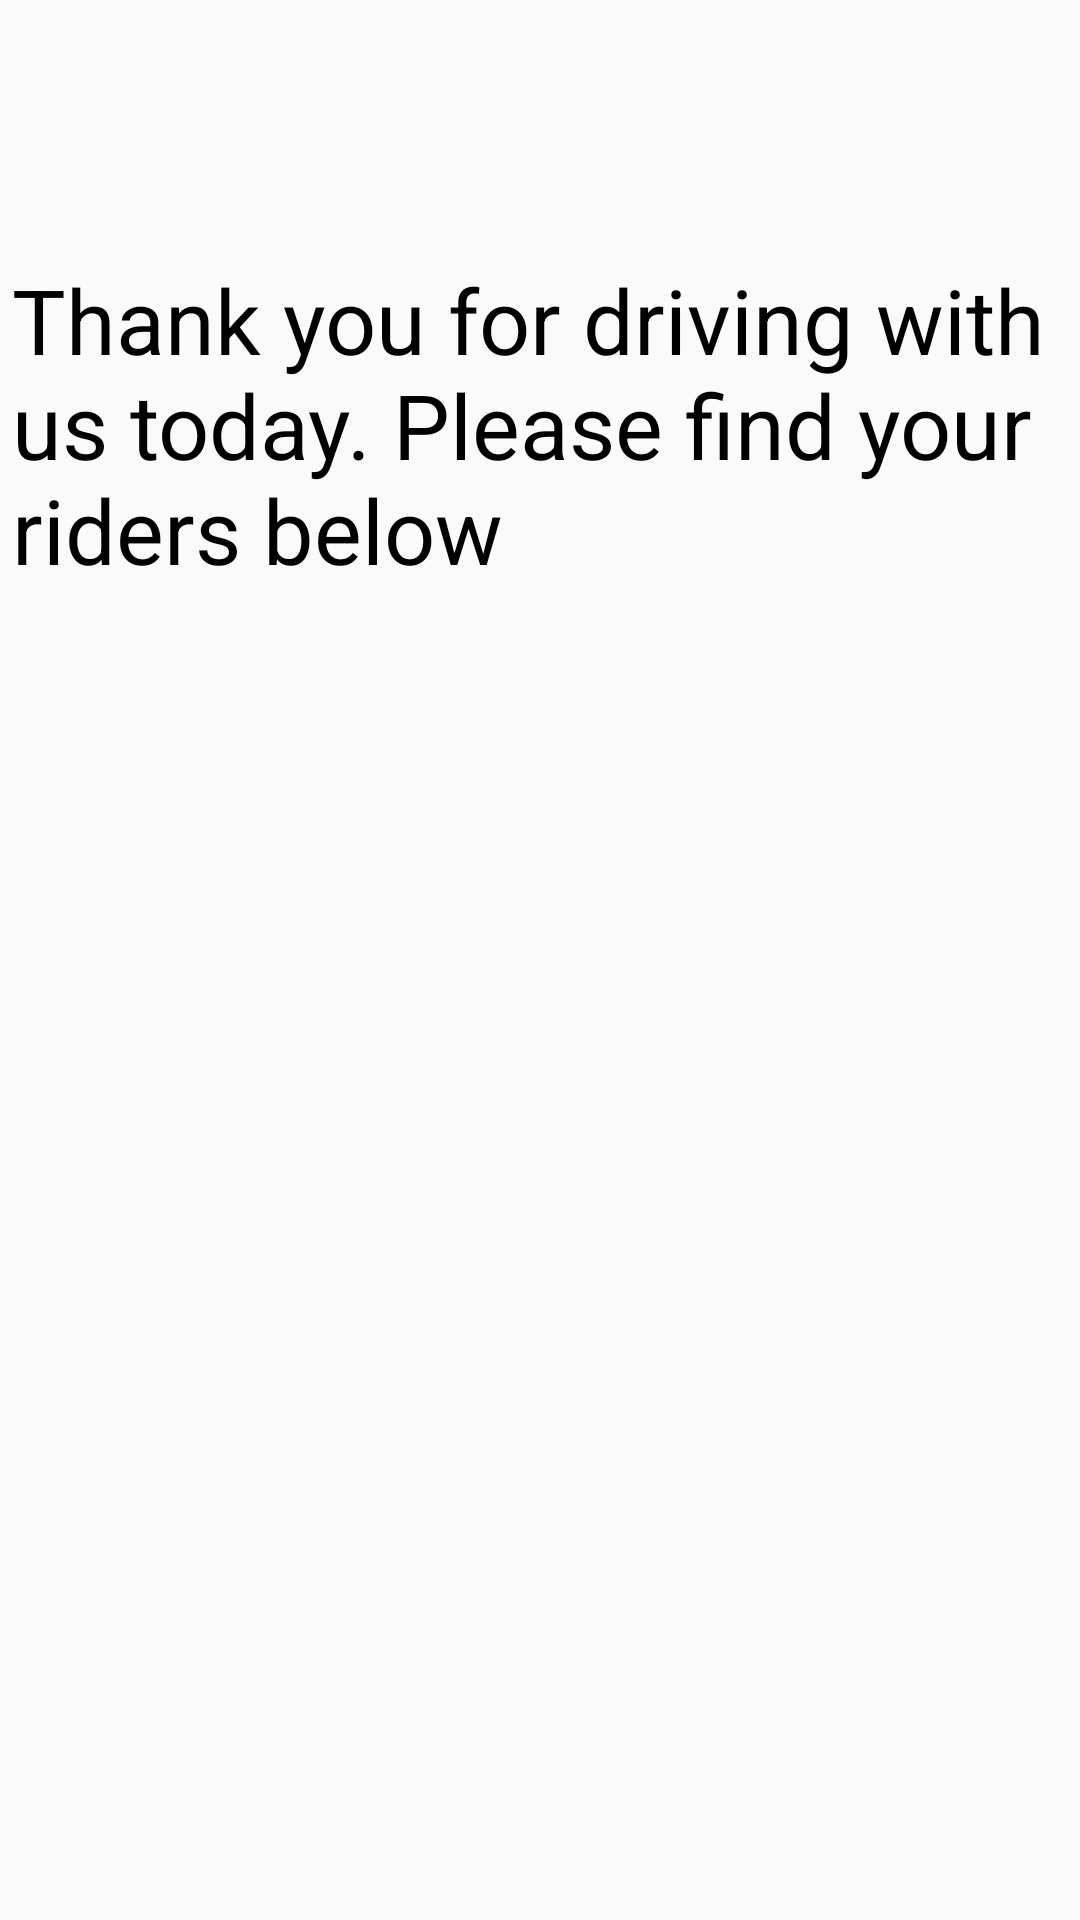

The Android layout XML behind this screen, and the referenced resources:
<!-- AndroidManifest.xml: application theme AppTheme -->
<!-- res/layout/content_driver.xml -->
<?xml version="1.0" encoding="utf-8"?>
<androidx.constraintlayout.widget.ConstraintLayout xmlns:android="http://schemas.android.com/apk/res/android"
    xmlns:app="http://schemas.android.com/apk/res-auto"
    xmlns:tools="http://schemas.android.com/tools"
    android:layout_width="match_parent"
    android:layout_height="match_parent"
    app:layout_behavior="@string/appbar_scrolling_view_behavior"
    tools:context=".Driver"
    tools:showIn="@layout/activity_driver">

    <TextView
        android:id="@+id/message_tv"
        android:layout_width="382dp"
        android:layout_height="135dp"
        android:layout_marginStart="8dp"
        android:layout_marginLeft="8dp"
        android:layout_marginTop="50dp"
        android:layout_marginEnd="8dp"
        android:layout_marginRight="8dp"
        android:layout_marginBottom="8dp"
        android:text="Thank you for driving with us today. Please find your riders below"
        android:textColor="@android:color/background_dark"
        android:textSize="30sp"
        app:layout_constraintBottom_toBottomOf="parent"
        app:layout_constraintEnd_toEndOf="parent"
        app:layout_constraintHorizontal_bias="0.111"
        app:layout_constraintStart_toStartOf="parent"
        app:layout_constraintTop_toTopOf="parent"
        app:layout_constraintVertical_bias="0.081" />

    <TextView
        android:id="@+id/info_tv_2_d"
        android:layout_width="387dp"
        android:layout_height="190dp"
        android:layout_marginStart="8dp"
        android:layout_marginLeft="8dp"
        android:layout_marginTop="8dp"
        android:layout_marginEnd="8dp"
        android:layout_marginRight="8dp"
        android:layout_marginBottom="8dp"
        android:textColor="@color/material_bg_blue"
        android:textSize="30sp"
        app:layout_constraintBottom_toBottomOf="parent"
        app:layout_constraintEnd_toEndOf="parent"
        app:layout_constraintHorizontal_bias="0.0"
        app:layout_constraintStart_toStartOf="parent"
        app:layout_constraintTop_toBottomOf="@+id/message_tv"
        app:layout_constraintVertical_bias="0.113" />
</androidx.constraintlayout.widget.ConstraintLayout>
<!-- res/layout/activity_driver.xml (included above) -->
<?xml version="1.0" encoding="utf-8"?>
<androidx.coordinatorlayout.widget.CoordinatorLayout xmlns:android="http://schemas.android.com/apk/res/android"
    xmlns:app="http://schemas.android.com/apk/res-auto"
    xmlns:tools="http://schemas.android.com/tools"
    android:layout_width="match_parent"
    android:layout_height="match_parent"
    tools:context=".Driver">

    <com.google.android.material.appbar.AppBarLayout
        android:layout_width="match_parent"
        android:layout_height="wrap_content"
        android:theme="@style/AppTheme.AppBarOverlay">

        <androidx.appcompat.widget.Toolbar
            android:id="@+id/toolbar"
            android:layout_width="match_parent"
            android:layout_height="?attr/actionBarSize"
            android:background="?attr/colorPrimary"
            app:popupTheme="@style/AppTheme.PopupOverlay" />

    </com.google.android.material.appbar.AppBarLayout>

    <include layout="@layout/content_driver" />

    <com.google.android.material.floatingactionbutton.FloatingActionButton
        android:id="@+id/fab"
        android:layout_width="wrap_content"
        android:layout_height="wrap_content"
        android:layout_gravity="bottom|end"
        android:layout_margin="@dimen/fab_margin"
        app:backgroundTint="@color/material_bg_blue"
        app:srcCompat="@android:drawable/ic_dialog_map"/>

</androidx.coordinatorlayout.widget.CoordinatorLayout>
<!-- resources referenced by this layout -->
<resources>
  <color name="material_bg_blue">#1E64AA</color>
  <style name="AppTheme.AppBarOverlay" parent="ThemeOverlay.AppCompat.Dark.ActionBar" />
  <style name="AppTheme.PopupOverlay" parent="ThemeOverlay.AppCompat.Light" />
  <style name="AppTheme" parent="Theme.AppCompat.Light.DarkActionBar">
          
          <item name="colorPrimary">@color/material_button_light_blue</item>
          <item name="colorPrimaryDark">@color/colorPrimaryDark</item>
          <item name="colorAccent">@color/colorAccent</item>
      </style>
  <color name="material_button_light_blue">#5294D0</color>
  <color name="colorPrimaryDark">#00574B</color>
  <color name="colorAccent">#D81B60</color>
</resources>
